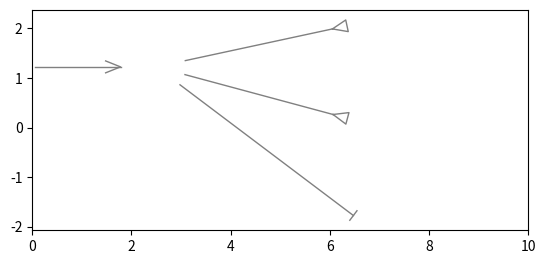

Write Python code to recreate this figure. (Note: this script raises an exception after producing the figure.)
"""
Draw sketches of neurons.


## Axes member functions

- `neuron()`: draw a sketch of neuron.


## Install/uninstall neurons functions

You usually do not need to call these functions. Upon loading the neurons
module, `install_neurons()` is called automatically.

- `install_neurons()`: install functions of the neurons module in matplotlib.
- `uninstall_neurons()`: uninstall all code of the neurons module from matplotlib.
"""

import numpy as np
import matplotlib as mpl
import matplotlib.pyplot as plt


def neuron(ax, xy, r, label=None, xytarget=None, synapse='exc', adapt=0, xyinput=None,
           fc='white', ec='black', lw=2, **kwargs):
    """ Draw a sketch of neuron.

    The coordinate system should have equal distances in both directions
    for the cell bodies being true circles. That is, you should call
    ```
    ax.set_aspect('equal')
    ```

    Parameters
    ----------
    ax: matplotlib axes
        Axes into which to draw the neuron.
    xy: tuple of floats
        Coordinates of center of cell body in data coordinates.
    r: float
        Radius of cell body in data coordinates.
    label: string or None
        If not `None`, text to printed inside the cell body.
    xytarget: tuple of floats, sequence of tuple of floats or None
        If not `None`, list of x and y coordinates to which connections are drawn.
        The coordinates are the centers of the target neurons in data coordinates
        from which the radius `r` is subtracted.
    synapse: 'exc', 'inh' or 'arr' or lis thereof
        For each `xytarget` the type of synapse to be drawn: excitatory synapse (atriangle),
        inhibitory synapse (a bar), or an arrow.
    adapt: int
        If not zero draw a self-inhibitory circular connection,
        indicating an adaptation current.
        1: draw self-inhibition to the side of the top-most connection to a target neuron.
        2: draw self-inhibition opposite of outgoing connections to target neurons.
        3: draw self-inhibition on top.
    xyinput: tuple of floats or None
        If not `None`, draw an input arrow originating from the given coordinates
        (in data coordinates).
    fc: matplotlib color specification
        Fill color for the cell body.
    ec: matplotlib color specification
        Edge color for the cell body and line color for all the connections,
        synapses and arrows.
    lw: float
        Line width for the cell body and line color for all the connections,
        synapses and arrows.
    **kwargs: key-word arguments
        Arguments passed on to `ax.text()` for drawing the `label`.
    """
    xy = np.asarray(xy)
    arx = 0.5*r
    ary = 0.4*arx
    # inputs:
    if xyinput is not None:
        xyinput = np.asarray(xyinput)
        rx = 1.2*r
        d = xyinput - xy
        dd = np.sqrt(np.dot(d, d))
        theta = np.arctan2(d[1], d[0])
        tt = mpl.transforms.Affine2D().rotate(theta)
        tt += mpl.transforms.Affine2D().translate(xy[0], xy[1])
        tt += ax.transData
        # input arrow:
        ax.plot((rx, dd), (0.0, 0.0), color=ec, lw=lw, clip_on=False, transform=tt)
        ax.plot((rx+arx, rx, rx+arx), (ary, 0.0, -ary), color=ec, lw=lw,
                clip_on=False, transform=tt)
    # targets:
    dm = None
    t = None
    if xytarget is not None:
        if not isinstance(xytarget[0], (list, tuple)):
            xytarget = [xytarget]
        if not isinstance(synapse, (list, tuple)):
            synapse = [synapse]*len(xytarget)
        x = 0.5*r
        y = 0.4*x
        ym = None
        dm = np.zeros((len(xytarget), 2))
        for k, (xyt, syn) in enumerate(zip(xytarget, synapse)):
            xyt = np.asarray(xyt)
            d = xyt - xy
            dm[k,:] =  d
            dd = np.sqrt(np.dot(d, d))
            dd -= r
            theta = np.arctan2(d[1], d[0])
            tt = mpl.transforms.Affine2D().rotate(theta)
            tt += mpl.transforms.Affine2D().translate(xy[0], xy[1])
            tt += ax.transData
            if ym is None or ym < d[1]:
                t = tt
                ym = d[1]
            # synapse:
            if 'exc' in syn:
                dd -= x+0.2*r
                ax.plot((dd, dd+x, dd+x, dd), (0.0, -y, y, 0.0),
                        clip_on=False, color=ec, lw=lw, transform=tt)
            elif 'inh' in syn:
                dd -= 0.2*r
                ax.plot((dd, dd), (-y, y), color=ec, lw=lw, clip_on=False, transform=tt)
            elif 'arr' in syn:
                dd -= 0.2*r
                ax.plot((dd-arx, dd, dd-arx), (-ary, 0.0, ary),
                        clip_on=False, color=ec, lw=lw, transform=tt)
            # axon:
            ax.plot((r, dd), (0.0, 0.0), color=ec, lw=lw, clip_on=False, transform=tt)
    # adaptation:
    if adapt > 0:
        ar = 1.5*r
        if adapt == 1 and t is not None:
            t = mpl.transforms.Affine2D().rotate_deg(-30) + t
        elif adapt == 2 and dm is not None:
            dm = np.mean(dm, axis=0)
            theta = np.arctan2(-dm[1], -dm[0]) - 0.5*np.pi
            t = mpl.transforms.Affine2D().rotate(theta)
            t += mpl.transforms.Affine2D().translate(xy[0], xy[1])
            t += ax.transData
        else:
            t = mpl.transforms.Affine2D().translate(xy[0], xy[1])
            t += ax.transData
        ax.add_patch(mpl.patches.Arc((0.0, ar), ar, ar, 0.0, -50.0, 220.0,
                                     transform=t, clip_on=False, color=ec, lw=lw))
        ax.plot([1.15*r, 1.2*r], [-0.35*r, 0.35*r], color=ec, lw=lw, clip_on=False, 
                transform=mpl.transforms.Affine2D().rotate_deg(120) + t)
    # cell body:
    ax.add_patch(mpl.patches.Circle((xy[0], xy[1]), r, ec='none', fc=fc, lw=0, clip_on=False))
    ax.add_patch(mpl.patches.Circle((xy[0], xy[1]), r, ec=ec, fc='none', lw=lw, clip_on=False))
    # label:
    if label:
        figw, _ = ax.get_figure().get_size_inches()
        pw = ax.get_position().width * figw * 72.0
        aw = np.diff(ax.get_xlim())[0]
        fs = 'medium'
        if 'fs' in kwargs:
            fs = kwargs.pop('fs')
            kwargs['fontsize'] = fs
        if 'fontsize' in kwargs:
            fs = kwargs['fontsize']
        fp = mpl.font_manager.FontProperties(size=fs)
        cfs = fp.get_size_in_points()
        cf = cfs*aw/pw
        ax.text(xy[0]-0.03*cf, xy[1]-0.08*cf, label, ha='center', va='center',
                clip_on=False, **kwargs)


def install_neurons():
    """ Install neurons functions on matplotlib axes.

    This function is also called automatically upon importing the module.

    See also
    --------
    `uninstall_neurons()`
    """
    if not hasattr(mpl.axes.Axes, 'neuron'):
        mpl.axes.Axes.neuron = neuron

        
def uninstall_neurons():
    """ Uninstall neurons functions from matplotlib axes.

    Call this code to disable anything that was installed by `install_neurons()`.

    See also
    --------
    `install_neurons()`
    """
    if hasattr(mpl.axes.Axes, 'neuron'):
        delattr(mpl.axes.Axes, 'neuron')


install_neurons()
            
    
def demo():
    """ Run a demonstration of the neurons module.
    """
    install_neurons()
    fig, ax = plt.subplots()
    ax.set_aspect('equal')
    ax.set_xlim(0, 10)
    neuronstyle = dict(ec='gray', lw=1.0, fs='medium')
    neuronA = dict(fc='blue', **neuronstyle)
    neuronB = dict(fc='green', **neuronstyle)
    neuronT = dict(fc='orange', **neuronstyle)
    neuronS = dict(fc='yellow', **neuronstyle)
    neuronR = dict(fc='red', **neuronstyle)
    r = 0.6    # neuron radius
    d = 3.5    # short distance between neurons
    dd = 1.3*d # long distance between neurons
    ad = 0.7*d # input arrow length
    x = 2.5    # position of first neuron
    y = 0.35*d # y-position of two neurons
    yt = 1.8*y # y-position of three neurons
    nt = (x+dd, yt)
    ns = (x+dd, 0)
    nr = (x+dd, -yt)
    ax.neuron((x, y), r, 'L', [nt, ns, nr],
           ['exc', 'exc', 'inh'], 3, (x-ad, y), **neuronA)
    ax.neuron((x, -y), r, 'R', [nt, ns, nr],
           ['inh', 'exc', 'exc'], 3, (x-ad, -y), **neuronB)
    ax.neuron(nt, r, '$-$', (x+dd+d, yt), 'exc', adapt=1, **neuronT)
    ax.neuron(ns, r, '$+$', (x+dd+d, 0), 'exc', adapt=0, **neuronS)
    ax.neuron(nr, r, '$-$', (x+dd+d, -yt), 'exc', adapt=1, **neuronR)
    plt.show()
    uninstall_neurons()


if __name__ == "__main__":
    demo()
    

